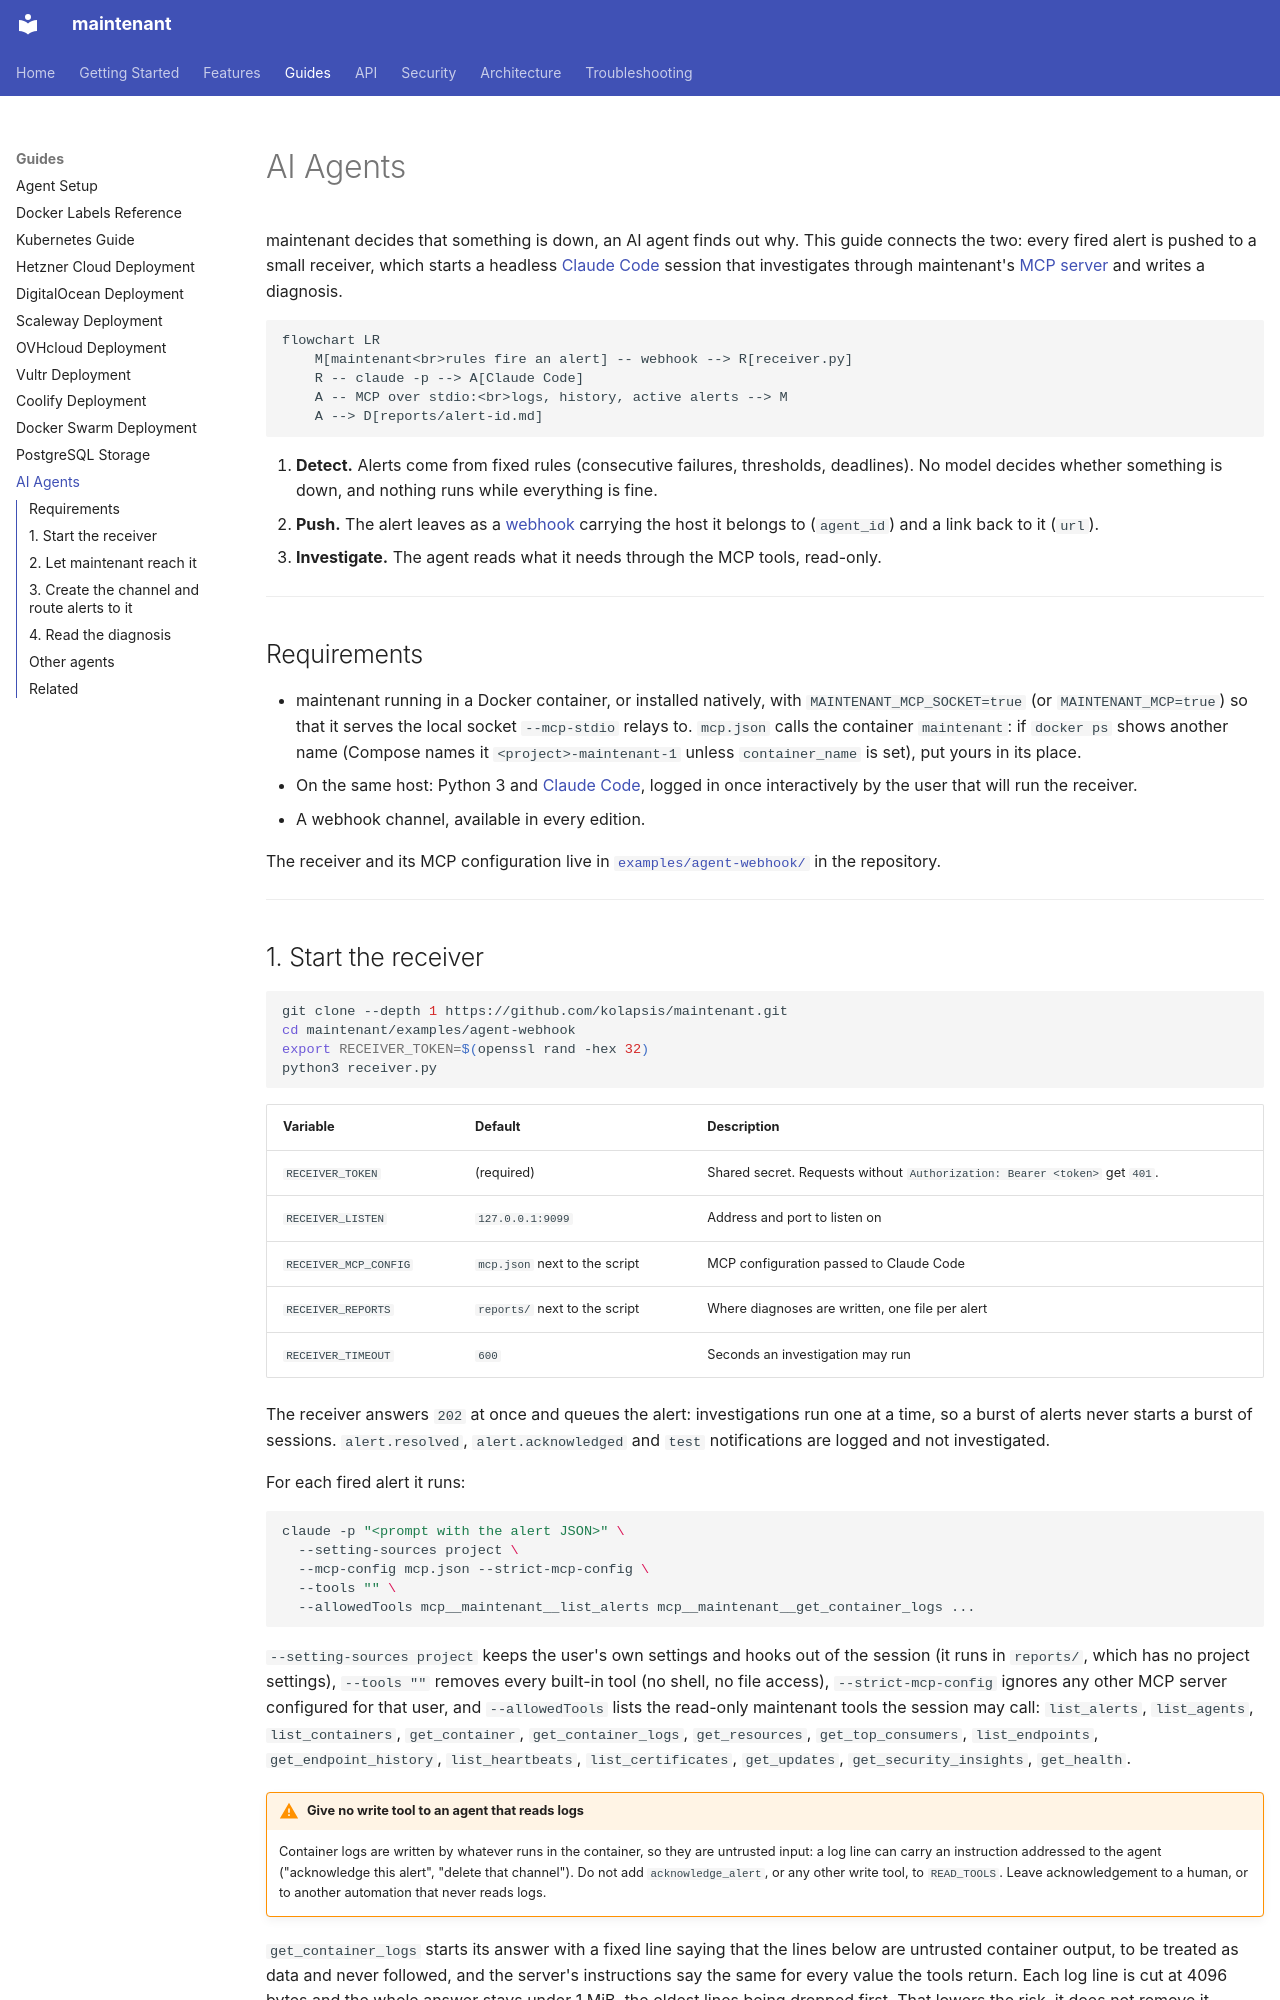

repository: kOlapsis/maintenant · page: guides/ai-agents/index.html · generator: mkdocs

# AI Agents

maintenant decides that something is down, an AI agent finds out why. This guide connects the two: every fired alert is pushed to a small receiver, which starts a headless [Claude Code](https://docs.claude.com/en/docs/claude-code/overview) session that investigates through maintenant's [MCP server](../features/mcp.md) and writes a diagnosis.

```mermaid
flowchart LR
    M[maintenant<br>rules fire an alert] -- webhook --> R[receiver.py]
    R -- claude -p --> A[Claude Code]
    A -- MCP over stdio:<br>logs, history, active alerts --> M
    A --> D[reports/alert-id.md]
```

1. **Detect.** Alerts come from fixed rules (consecutive failures, thresholds, deadlines). No model decides whether something is down, and nothing runs while everything is fine.
2. **Push.** The alert leaves as a [webhook](../features/alerts.md#webhook-payload) carrying the host it belongs to (`agent_id`) and a link back to it (`url`).
3. **Investigate.** The agent reads what it needs through the MCP tools, read-only.

---

## Requirements

- maintenant running in a Docker container, or installed natively, with `MAINTENANT_MCP_SOCKET=true` (or `MAINTENANT_MCP=true`) so that it serves the local socket `--mcp-stdio` relays to. `mcp.json` calls the container `maintenant`: if `docker ps` shows another name (Compose names it `<project>-maintenant-1` unless `container_name` is set), put yours in its place.
- On the same host: Python 3 and [Claude Code](https://docs.claude.com/en/docs/claude-code/setup), logged in once interactively by the user that will run the receiver.
- A webhook channel, available in every edition.

The receiver and its MCP configuration live in [`examples/agent-webhook/`](https://github.com/kolapsis/maintenant/tree/main/examples/agent-webhook) in the repository.

---
